Run: headless pygame with SDL's dummy video driver; simulated clock (each Clock.tick advances the game by its frame time, no real sleeping); random seed 0; keys injected as events and as key.get_pressed() state; no mouse input.
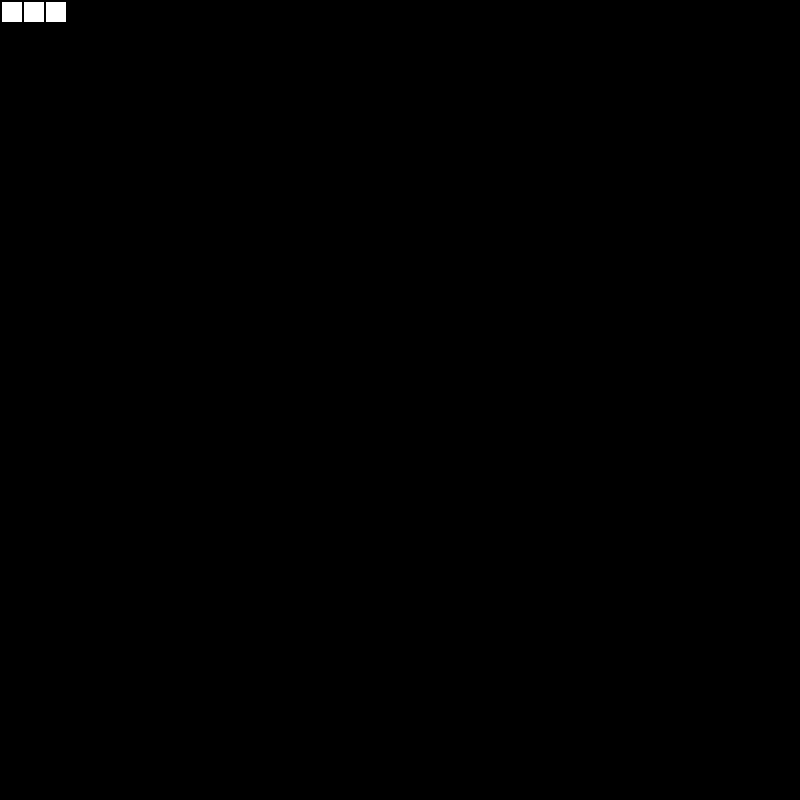
Frame 1 of 4 · flips 1–60 · no input
Frame 2 of 4 · flips 61–180 · tapped SPACE, RETURN · held RIGHT (→), D · screen unchanged from frame 1, image omitted
Frame 3 of 4 · flips 181–300 · held DOWN (↓), S · screen unchanged from frame 2, image omitted
Frame 4 of 4 · flips 301–420 · held LEFT (←), A, UP (↑), W · screen unchanged from frame 3, image omitted

The pygame program that drew these frames:

import pygame
from datetime import datetime


#pygame 초기화
pygame.init()

#화면 크기
size = [800,800]

#배경색
BLACK = (0,0,0)
#snake색
WHITE = (255,255,255)
#apple색
RED = (255,0,0)

#배경 설정
screen = pygame.display.set_mode(size)

#게임 종료 체크 변수
done = False

#시간 관련 변수
clock = pygame.time.Clock()
last_moved_time = datetime.now()

#블럭 생성 함수

positions = [(0,2),(0,1),(0,0)]
i = 1

while not done:
    for event in pygame.event.get():# User did something
        if event.type == pygame.QUIT:# If user clicked close
            done=True # Flag that we are done so we exit this loop
    block = pygame.Rect((2,2),(20,20))
    pygame.draw.rect(screen,WHITE,block)
    block = pygame.Rect((24,2),(20,20))
    pygame.draw.rect(screen,WHITE,block)
    block = pygame.Rect((46,2),(20,20))
    pygame.draw.rect(screen,WHITE,block)
    pygame.display.flip()
